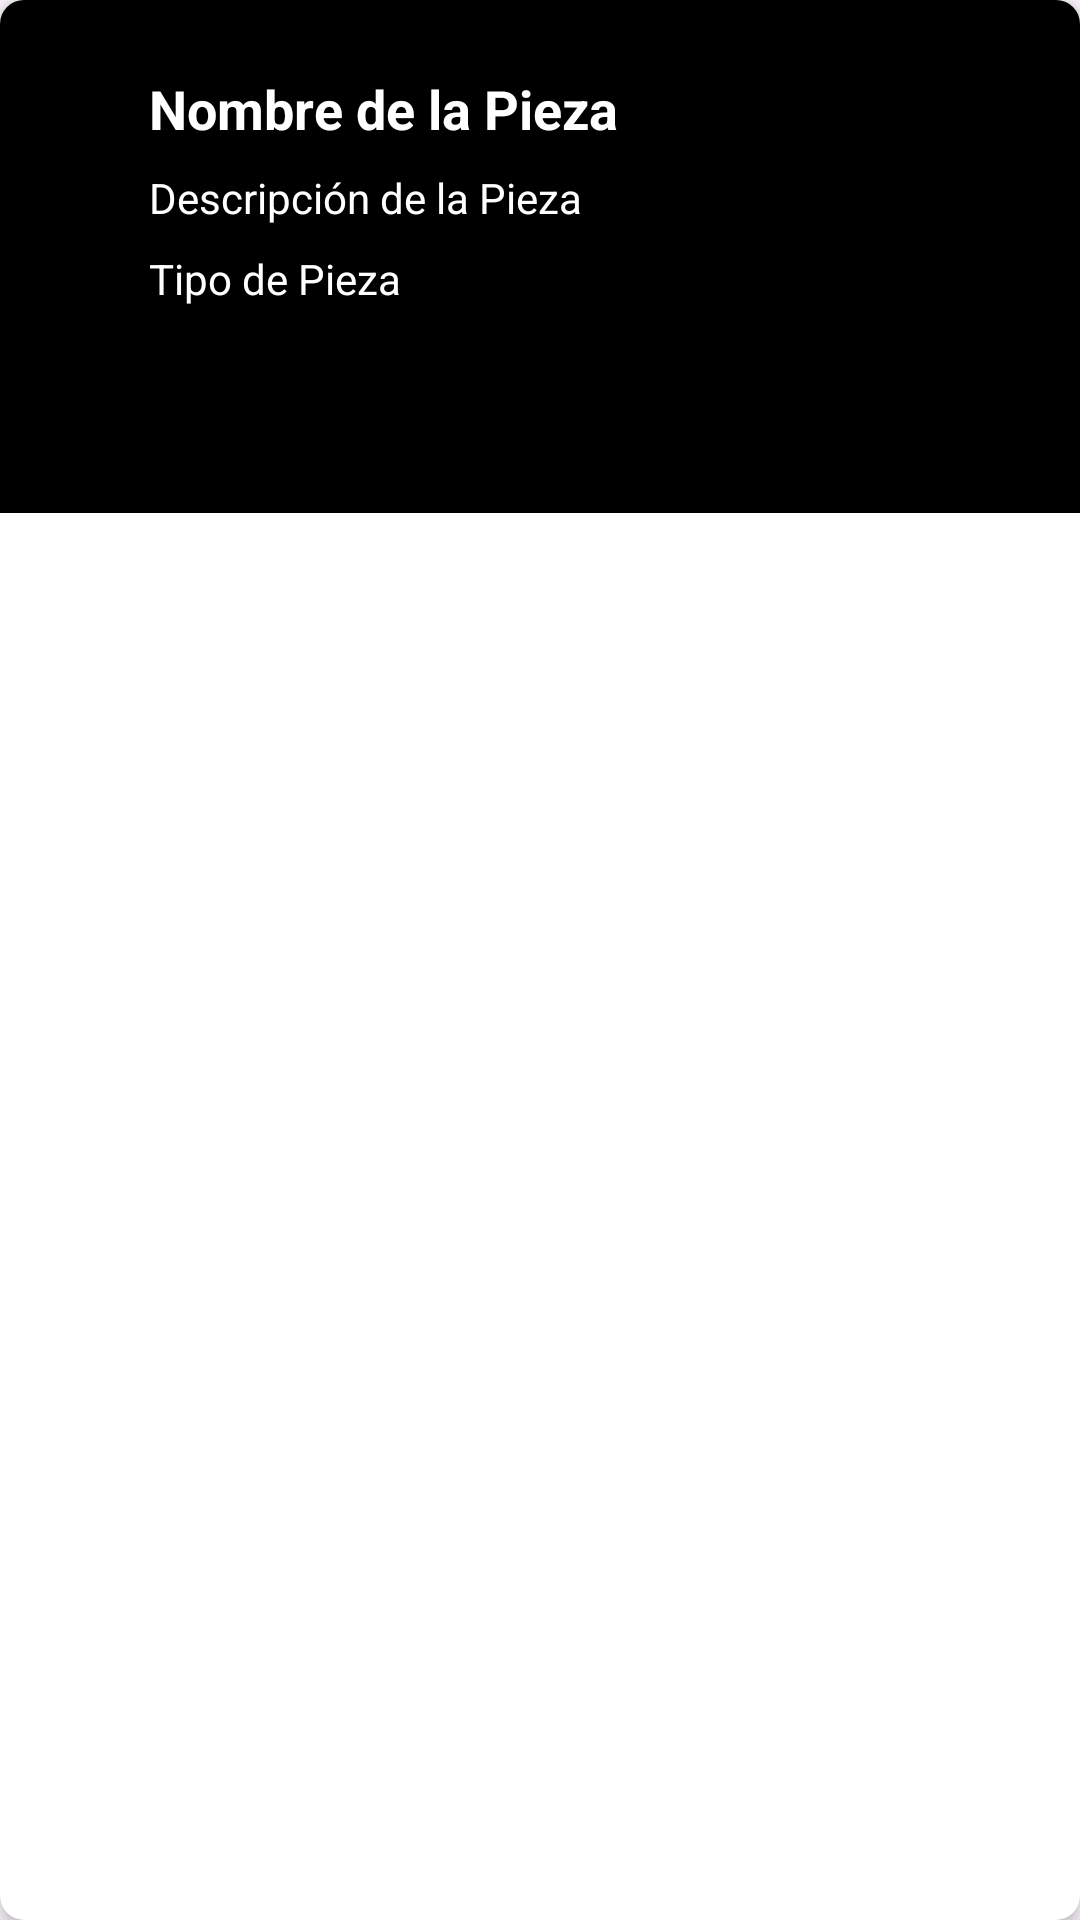

Write the Android layout XML for this screen, with the resource values it uses.
<!-- AndroidManifest.xml: application theme Theme.AutoStand30 -->
<!-- res/layout/piezas_view.xml -->
<?xml version="1.0" encoding="utf-8"?>
<androidx.cardview.widget.CardView
    xmlns:android="http://schemas.android.com/apk/res/android"
    xmlns:app="http://schemas.android.com/apk/res-auto"
    xmlns:tools="http://schemas.android.com/tools"
    android:layout_width="match_parent"
    android:layout_height="wrap_content"
    android:layout_margin="16dp"
    app:cardBackgroundColor="@android:color/white"
    app:cardCornerRadius="8dp"
    app:cardElevation="4dp">

    <androidx.constraintlayout.widget.ConstraintLayout
        android:layout_width="369dp"
        android:layout_height="171dp"
        android:background="@color/black"
        android:padding="16dp"> 

        
        <TextView
            android:id="@+id/tv_nombre"
            android:layout_width="0dp"
            android:layout_height="wrap_content"
            android:layout_marginTop="8dp"
            android:text="Nombre de la Pieza"
            android:textColor="@color/white"
            android:textSize="18sp"
            android:textStyle="bold"
            app:layout_constraintEnd_toEndOf="parent"
            app:layout_constraintStart_toStartOf="parent"
            app:layout_constraintTop_toTopOf="parent"
            app:layout_constraintWidth_percent="0.8" /> 

        
        <TextView
            android:id="@+id/tv_descripcion_pieza"
            android:layout_width="0dp"
            android:layout_height="wrap_content"
            android:layout_marginTop="8dp"
            android:text="Descripción de la Pieza"
            android:textColor="@color/white"
            android:textSize="14sp"
            app:layout_constraintEnd_toEndOf="parent"
            app:layout_constraintStart_toStartOf="parent"
            app:layout_constraintTop_toBottomOf="@+id/tv_nombre"
            app:layout_constraintWidth_percent="0.8" />

        
        <TextView
            android:id="@+id/tv_tipo_pieza"
            android:layout_width="0dp"
            android:layout_height="wrap_content"
            android:layout_marginTop="8dp"
            android:text="Tipo de Pieza"
            android:textColor="@color/white"
            android:textSize="14sp"
            app:layout_constraintEnd_toEndOf="parent"
            app:layout_constraintStart_toStartOf="parent"
            app:layout_constraintTop_toBottomOf="@+id/tv_descripcion_pieza"
            app:layout_constraintWidth_percent="0.8" />

    </androidx.constraintlayout.widget.ConstraintLayout>
</androidx.cardview.widget.CardView>
<!-- resources referenced by this layout -->
<resources>
  <style name="Theme.AutoStand30" parent="Base.Theme.AutoStand30" />
  <style name="Base.Theme.AutoStand30" parent="Theme.Material3.DayNight.NoActionBar">
          
          
      </style>
  <!-- not gathered from this repository: default colours our renderer supplied (Android Studio template values) -->
  <color name="black">#FF000000</color>
  <color name="white">#FFFFFFFF</color>
</resources>
